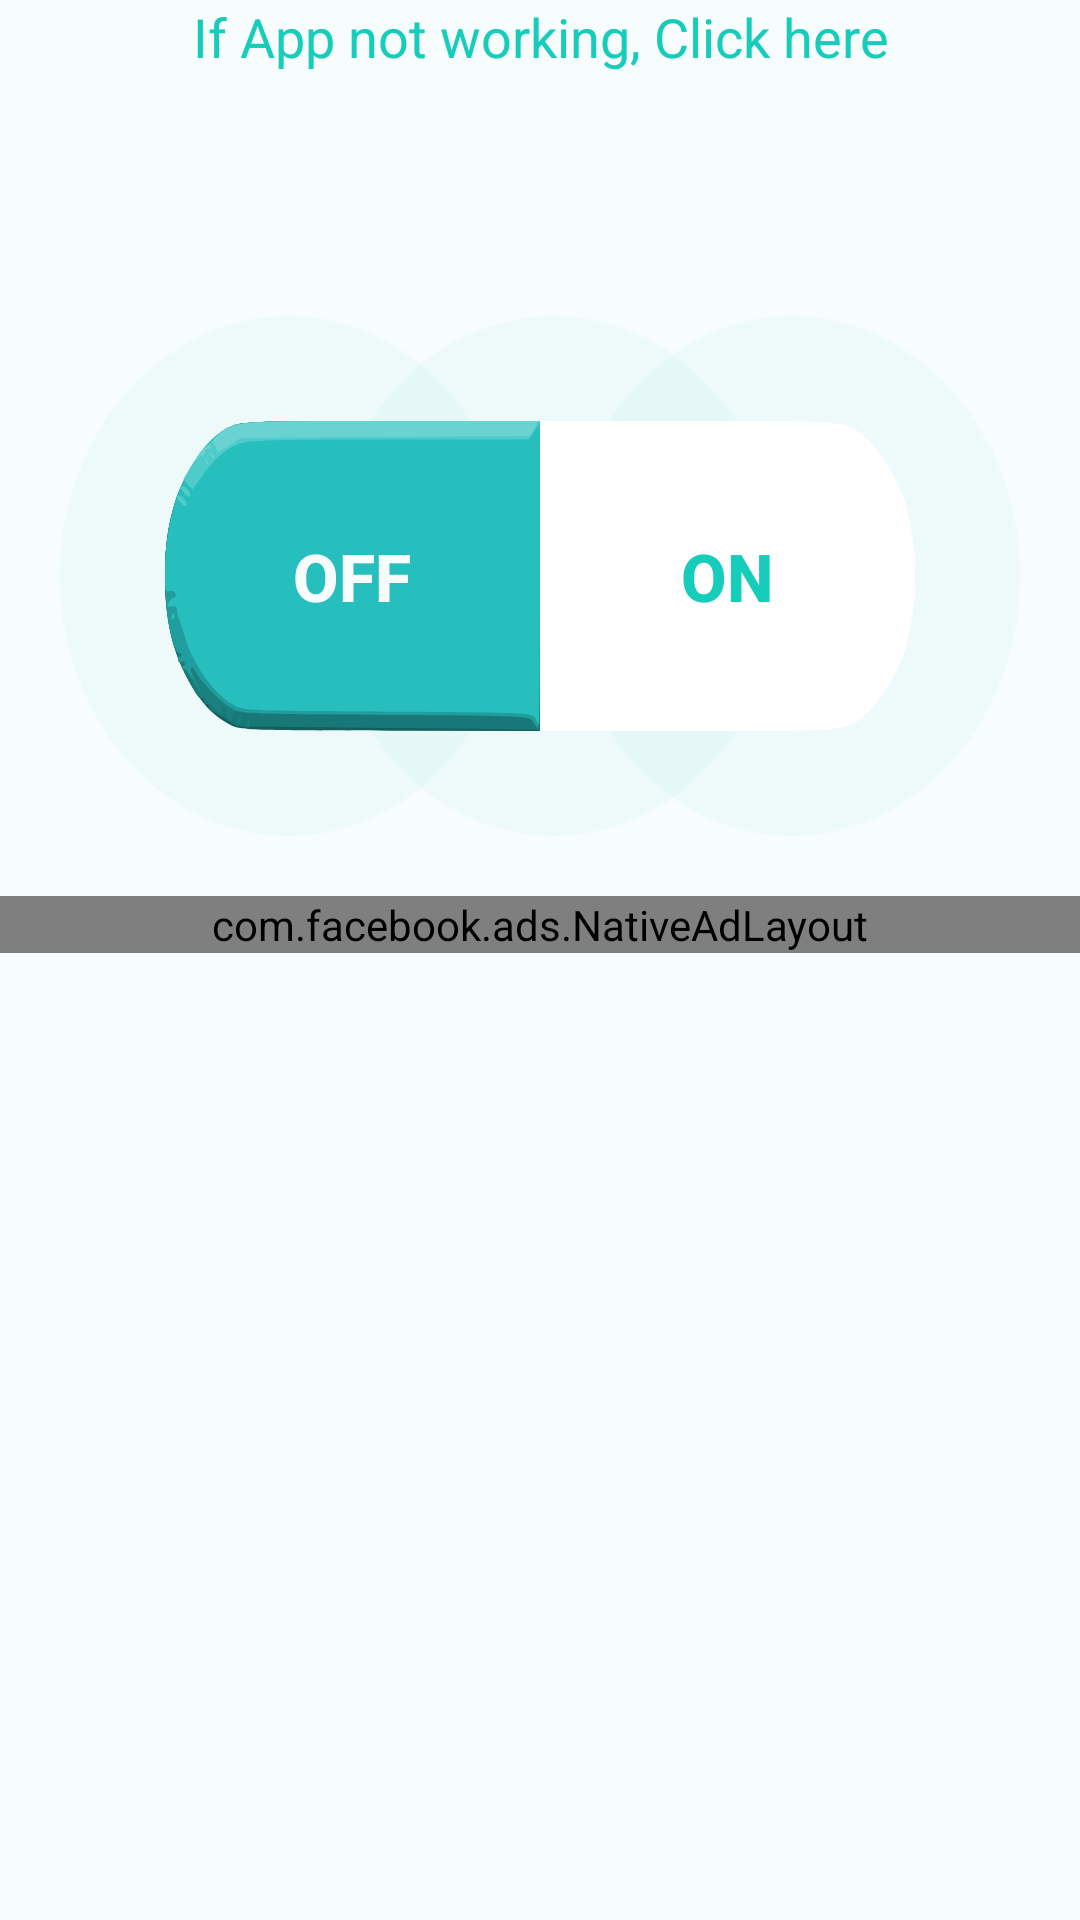

Android layout source for this screen:
<!-- AndroidManifest.xml: application theme AppTheme -->
<!-- res/layout/fragment_on__off__page.xml -->
<?xml version="1.0" encoding="utf-8"?>
<FrameLayout xmlns:android="http://schemas.android.com/apk/res/android"
    xmlns:tools="http://schemas.android.com/tools"
    android:layout_width="match_parent"
    android:layout_height="match_parent"
    android:background="@color/white"
    tools:context=".On_Off_Page">

    <LinearLayout
        android:layout_width="match_parent"
        android:layout_height="match_parent"
        android:orientation="vertical"
        android:weightSum="3">

        <LinearLayout
            android:layout_width="match_parent"
            android:layout_height="match_parent"
            android:layout_gravity="center"
            android:layout_weight="1.3"
            android:orientation="vertical">

            <TextView
                android:id="@+id/check_tutorial"
                android:layout_width="match_parent"
                android:layout_height="wrap_content"
                android:text="If App not working, Click here"
                android:textAlignment="center"
                android:textColor="@color/colorPrimary"
                android:textSize="18sp" />

            <LinearLayout
                android:id="@+id/banner_container"
                android:layout_width="match_parent"
                android:layout_height="wrap_content"
                android:layout_alignParentBottom="true"
                android:orientation="vertical" />
        </LinearLayout>

        <LinearLayout
            android:layout_width="match_parent"
            android:layout_height="match_parent"
            android:layout_gravity="center"
            android:layout_margin="20dp"
            android:layout_weight="1"
            android:background="@drawable/roud_shape"
            android:orientation="vertical"
            android:padding="20dp">

            <LinearLayout
                android:layout_width="match_parent"
                android:layout_height="match_parent"
                android:orientation="horizontal"
                android:padding="15dp"
                android:weightSum="2">

                <Button
                    android:id="@+id/off"
                    android:layout_width="match_parent"
                    android:layout_height="match_parent"
                    android:layout_weight="1"
                    android:background="@drawable/ic_left_on"
                    android:clickable="true"
                    android:foreground="?attr/selectableItemBackground"
                    android:text="@string/button_off"
                    android:textColor="@color/white"
                    android:textSize="22sp"
                    android:textStyle="bold" />

                <Button
                    android:id="@+id/on"
                    android:layout_width="match_parent"
                    android:layout_height="match_parent"
                    android:layout_weight="1"
                    android:background="@drawable/ic_right_off"
                    android:clickable="true"
                    android:foreground="?attr/selectableItemBackground"
                    android:text="@string/button_on"
                    android:textColor="@color/colorPrimaryDark"
                    android:textSize="22sp"
                    android:textStyle="bold" />
            </LinearLayout>

        </LinearLayout>

        <LinearLayout
            android:layout_width="match_parent"
            android:layout_height="match_parent"
            android:layout_gravity="center"
            android:layout_weight="0.7"
            android:orientation="vertical">

            <ScrollView
                android:layout_width="match_parent"
                android:layout_height="match_parent"
                android:paddingBottom="50dp">

                <com.facebook.ads.NativeAdLayout
                    android:id="@+id/native_ad_container"
                    android:layout_width="match_parent"
                    android:layout_height="wrap_content"
                    android:orientation="vertical" />
            </ScrollView>
        </LinearLayout>
    </LinearLayout>

</FrameLayout>
<!-- resources referenced by this layout -->
<resources>
  <color name="colorPrimary">#16ccbb</color>
  <color name="colorPrimaryDark">#16ccbb</color>
  <color name="white">#f7fcfc</color>
  <!-- drawable ic_left_on: vector/xml drawable (drawable, 4416 chars, omitted) -->
  <!-- drawable ic_right_off (drawable) -->
  <vector android:height="24dp" android:viewportHeight="1000"
      android:viewportWidth="2000" android:width="24dp" xmlns:android="http://schemas.android.com/apk/res/android">
      <path android:fillColor="#ffffff"
          android:pathData="M0,500l0,-500 793,0c865,0 835,-2 952,57 64,33 165,134 198,198 78,155 78,335 0,490 -33,64 -134,165 -198,198 -117,59 -87,57 -952,57l-793,0 0,-500z" android:strokeColor="#00000000"/>
  </vector>
  <!-- drawable roud_shape: png bitmap (drawable, 6238 bytes) -->
  <string name="button_off">OFF</string>
  <string name="button_on">ON</string>
  <style name="AppTheme" parent="Theme.AppCompat.Light.DarkActionBar">
          
          <item name="colorPrimary">@color/colorPrimary</item>
          <item name="colorPrimaryDark">@color/colorPrimaryDark</item>
          <item name="colorAccent">@color/colorAccent</item>
          <item name="md_positive_color">@color/colorPrimaryDark</item>
          <item name="md_neutral_color">@color/ash</item>
          <item name="md_negative_color">@color/ash</item>
          <item name="md_divider_color">@color/ash</item>
      </style>
  <color name="colorAccent">#16ccbb</color>
  <color name="ash">#5b5b5b</color>
</resources>
